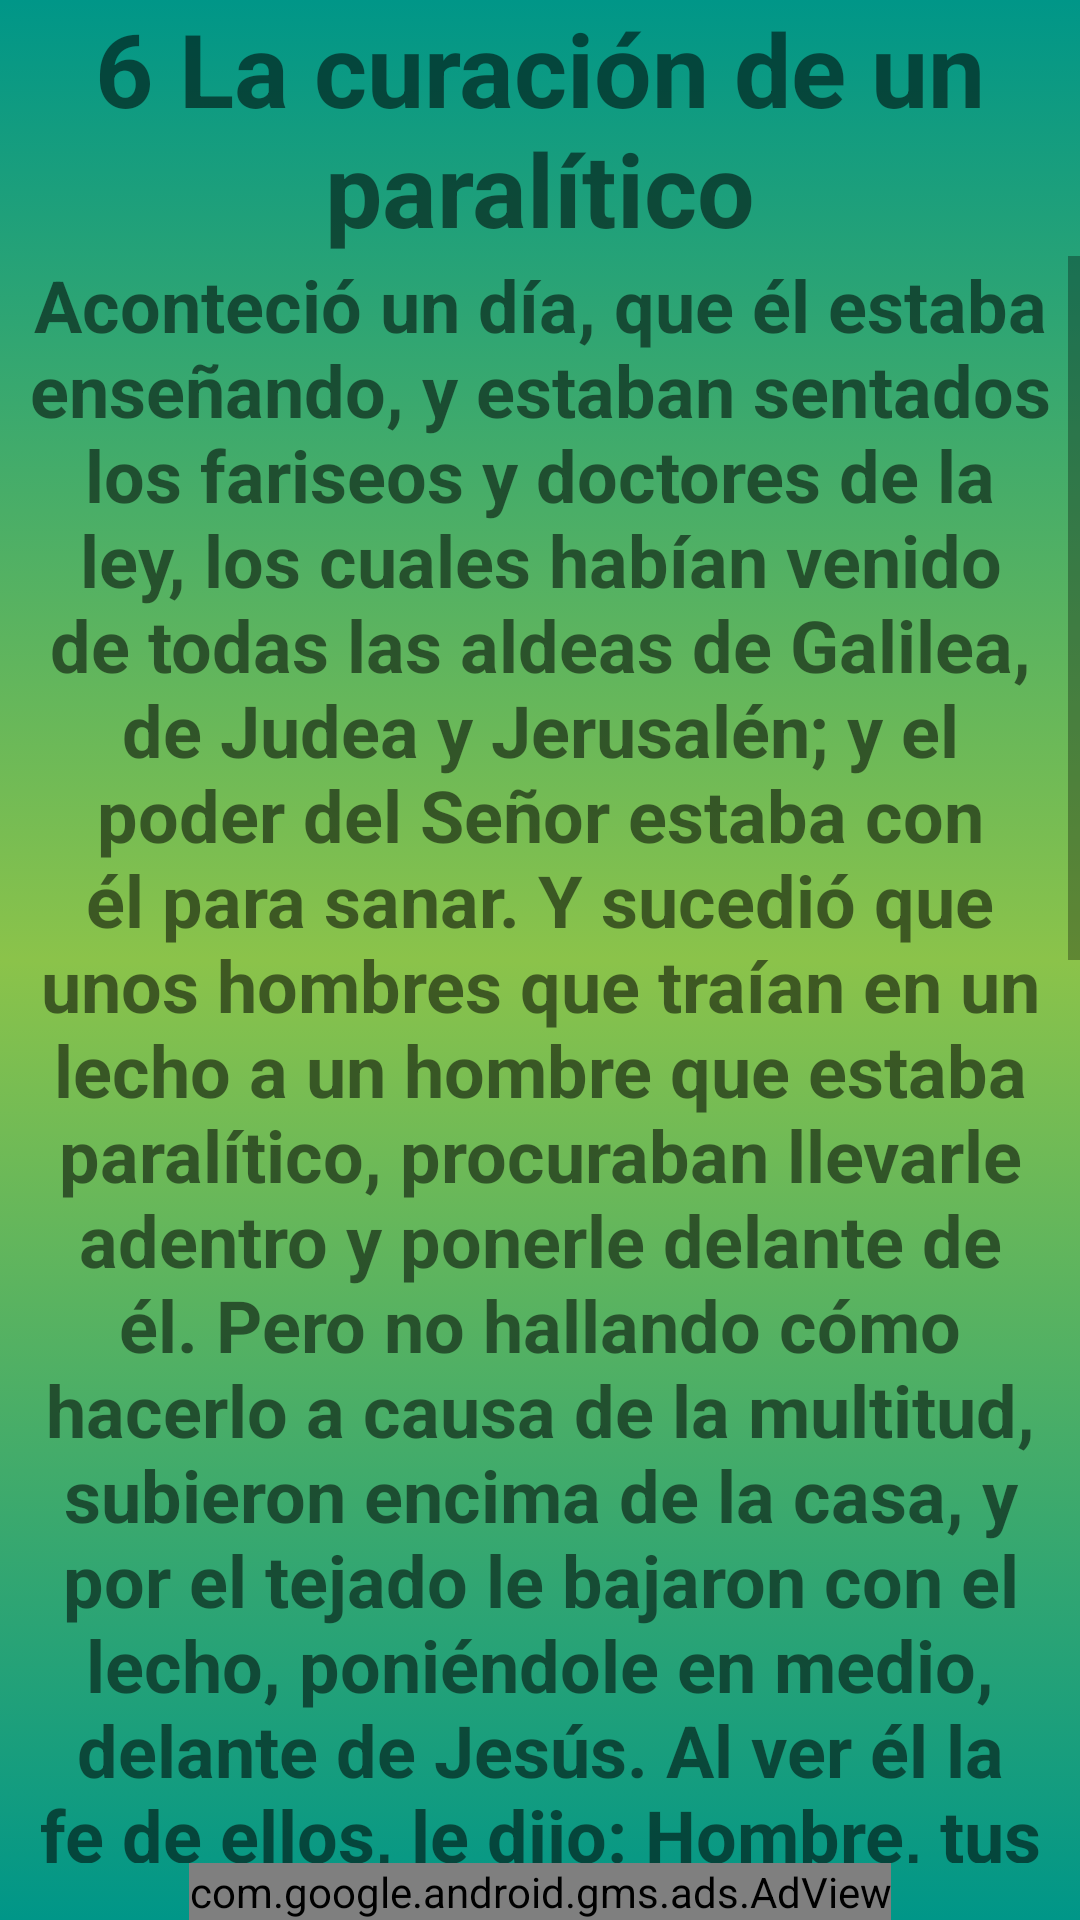

Reconstruct the res/layout file that produces this screen, plus the resources it refers to.
<!-- AndroidManifest.xml: application theme Theme.Prayer -->
<!-- res/layout/milagro6.xml -->
<?xml version="1.0" encoding="utf-8"?>
<androidx.constraintlayout.widget.ConstraintLayout xmlns:android="http://schemas.android.com/apk/res/android"
    xmlns:app="http://schemas.android.com/apk/res-auto"
    xmlns:tools="http://schemas.android.com/tools"
    android:layout_width="match_parent"
    android:layout_height="match_parent"
    android:background="@drawable/fondo_degradado"
    tools:context=".Milagro6">

    <TextView
        android:id="@+id/textView2"
        android:layout_width="match_parent"
        android:layout_height="wrap_content"
        android:text="@string/titulo_milagro6"
        android:textAlignment="center"
        android:textSize="34sp"
        android:textStyle="bold"
        app:layout_constraintBottom_toTopOf="@+id/scrollView40"
        app:layout_constraintEnd_toEndOf="parent"
        app:layout_constraintStart_toStartOf="parent"
        app:layout_constraintTop_toTopOf="parent" />

    <com.google.android.gms.ads.AdView
        android:id="@+id/adViewadViewmil06"
        android:layout_width="wrap_content"
        android:layout_height="wrap_content"
        android:layout_alignParentBottom="true"
        android:layout_centerHorizontal="true"
        app:adSize="BANNER"
        app:adUnitId="ca-app-pub-1008936073037880/9606071598"
        app:layout_constraintBottom_toBottomOf="parent"
        app:layout_constraintEnd_toEndOf="parent"
        app:layout_constraintStart_toStartOf="parent"></com.google.android.gms.ads.AdView>

    <ScrollView
        android:id="@+id/scrollView40"
        android:layout_width="match_parent"
        android:layout_height="0dp"
        app:layout_constraintBottom_toTopOf="@+id/adViewadViewmil06"
        app:layout_constraintEnd_toEndOf="parent"
        app:layout_constraintStart_toStartOf="parent"
        app:layout_constraintTop_toBottomOf="@+id/textView2"
        tools:ignore="UnknownIdInLayout">

        <LinearLayout
            android:layout_width="match_parent"
            android:layout_height="wrap_content"
            android:orientation="vertical">

            <TextView
                android:id="@+id/textView3"
                android:layout_width="match_parent"
                android:layout_height="wrap_content"
                android:text="@string/texto_milagro6"
                android:textAlignment="center"
                android:textSize="24sp"
                android:textStyle="bold" />
        </LinearLayout>
    </ScrollView>


</androidx.constraintlayout.widget.ConstraintLayout>
<!-- resources referenced by this layout -->
<resources>
  <!-- drawable fondo_degradado (drawable) -->
  <?xml version="1.0" encoding="utf-8"?>
  <selector xmlns:android="http://schemas.android.com/apk/res/android">
      <item>
          <shape android:shape="rectangle">
              <gradient
                  android:startColor="#009688"
                  android:centerColor="#8BC34A"
  
                  android:endColor="#009688"
                  android:angle="270"/>
  
  
  
  
  
  
          </shape>
  
  
  
  
      </item>
  
  </selector>
  <string name="texto_milagro6">Aconteció un día, que él estaba enseñando, y estaban sentados los fariseos y doctores de la ley, los cuales habían venido de todas las aldeas de Galilea, de Judea y Jerusalén; y el poder del Señor estaba con él para sanar. Y sucedió que unos hombres que traían en un lecho a un hombre que estaba paralítico, procuraban llevarle adentro y ponerle delante de él. Pero no hallando cómo hacerlo a causa de la multitud, subieron encima de la casa, y por el tejado le bajaron con el lecho, poniéndole en medio, delante de Jesús. Al ver él la fe de ellos, le dijo: Hombre, tus pecados te son perdonados. Entonces los escribas y los fariseos comenzaron a cavilar, diciendo: ¿Quién es este que habla blasfemias? ¿Quién puede perdonar pecados sino solo Dios? Jesús entonces, conociendo los pensamientos de ellos, respondiendo les dijo: ¿Qué caviláis en vuestros corazones? ¿Qué es más fácil, decir: Tus pecados te son perdonados, o decir: Levántate y anda? Pues para que sepáis que el Hijo del Hombre tiene potestad en la tierra para perdonar pecados (dijo al paralítico): A ti te digo: Levántate, toma tu lecho, y vete a tu casa. Al instante, levantándose en presencia de ellos, y tomando el lecho en que estaba acostado, se fue a su casa, glorificando a Dios.</string>
  <string name="titulo_milagro6">6 La curación de un paralítico</string>
  <style name="Theme.Prayer" parent="Theme.MaterialComponents.DayNight.NoActionBar">
          
          <item name="colorPrimary">#FFC107</item>
          <item name="colorPrimaryVariant">@color/md_lime_800</item>
          <item name="colorOnPrimary">@color/black</item>
          
          <item name="colorSecondary">@color/teal_200</item>
          <item name="colorSecondaryVariant">@color/teal_700</item>
          <item name="colorOnSecondary">@color/black</item>
          
          <item name="android:statusBarColor" tools:targetApi="l">?attr/colorPrimaryVariant</item>
          
      </style>
  <color name="md_lime_800">#9E9D24</color>
  <color name="black">#FF000000</color>
  <color name="teal_200">#FF03DAC5</color>
  <color name="teal_700">#FF018786</color>
</resources>
